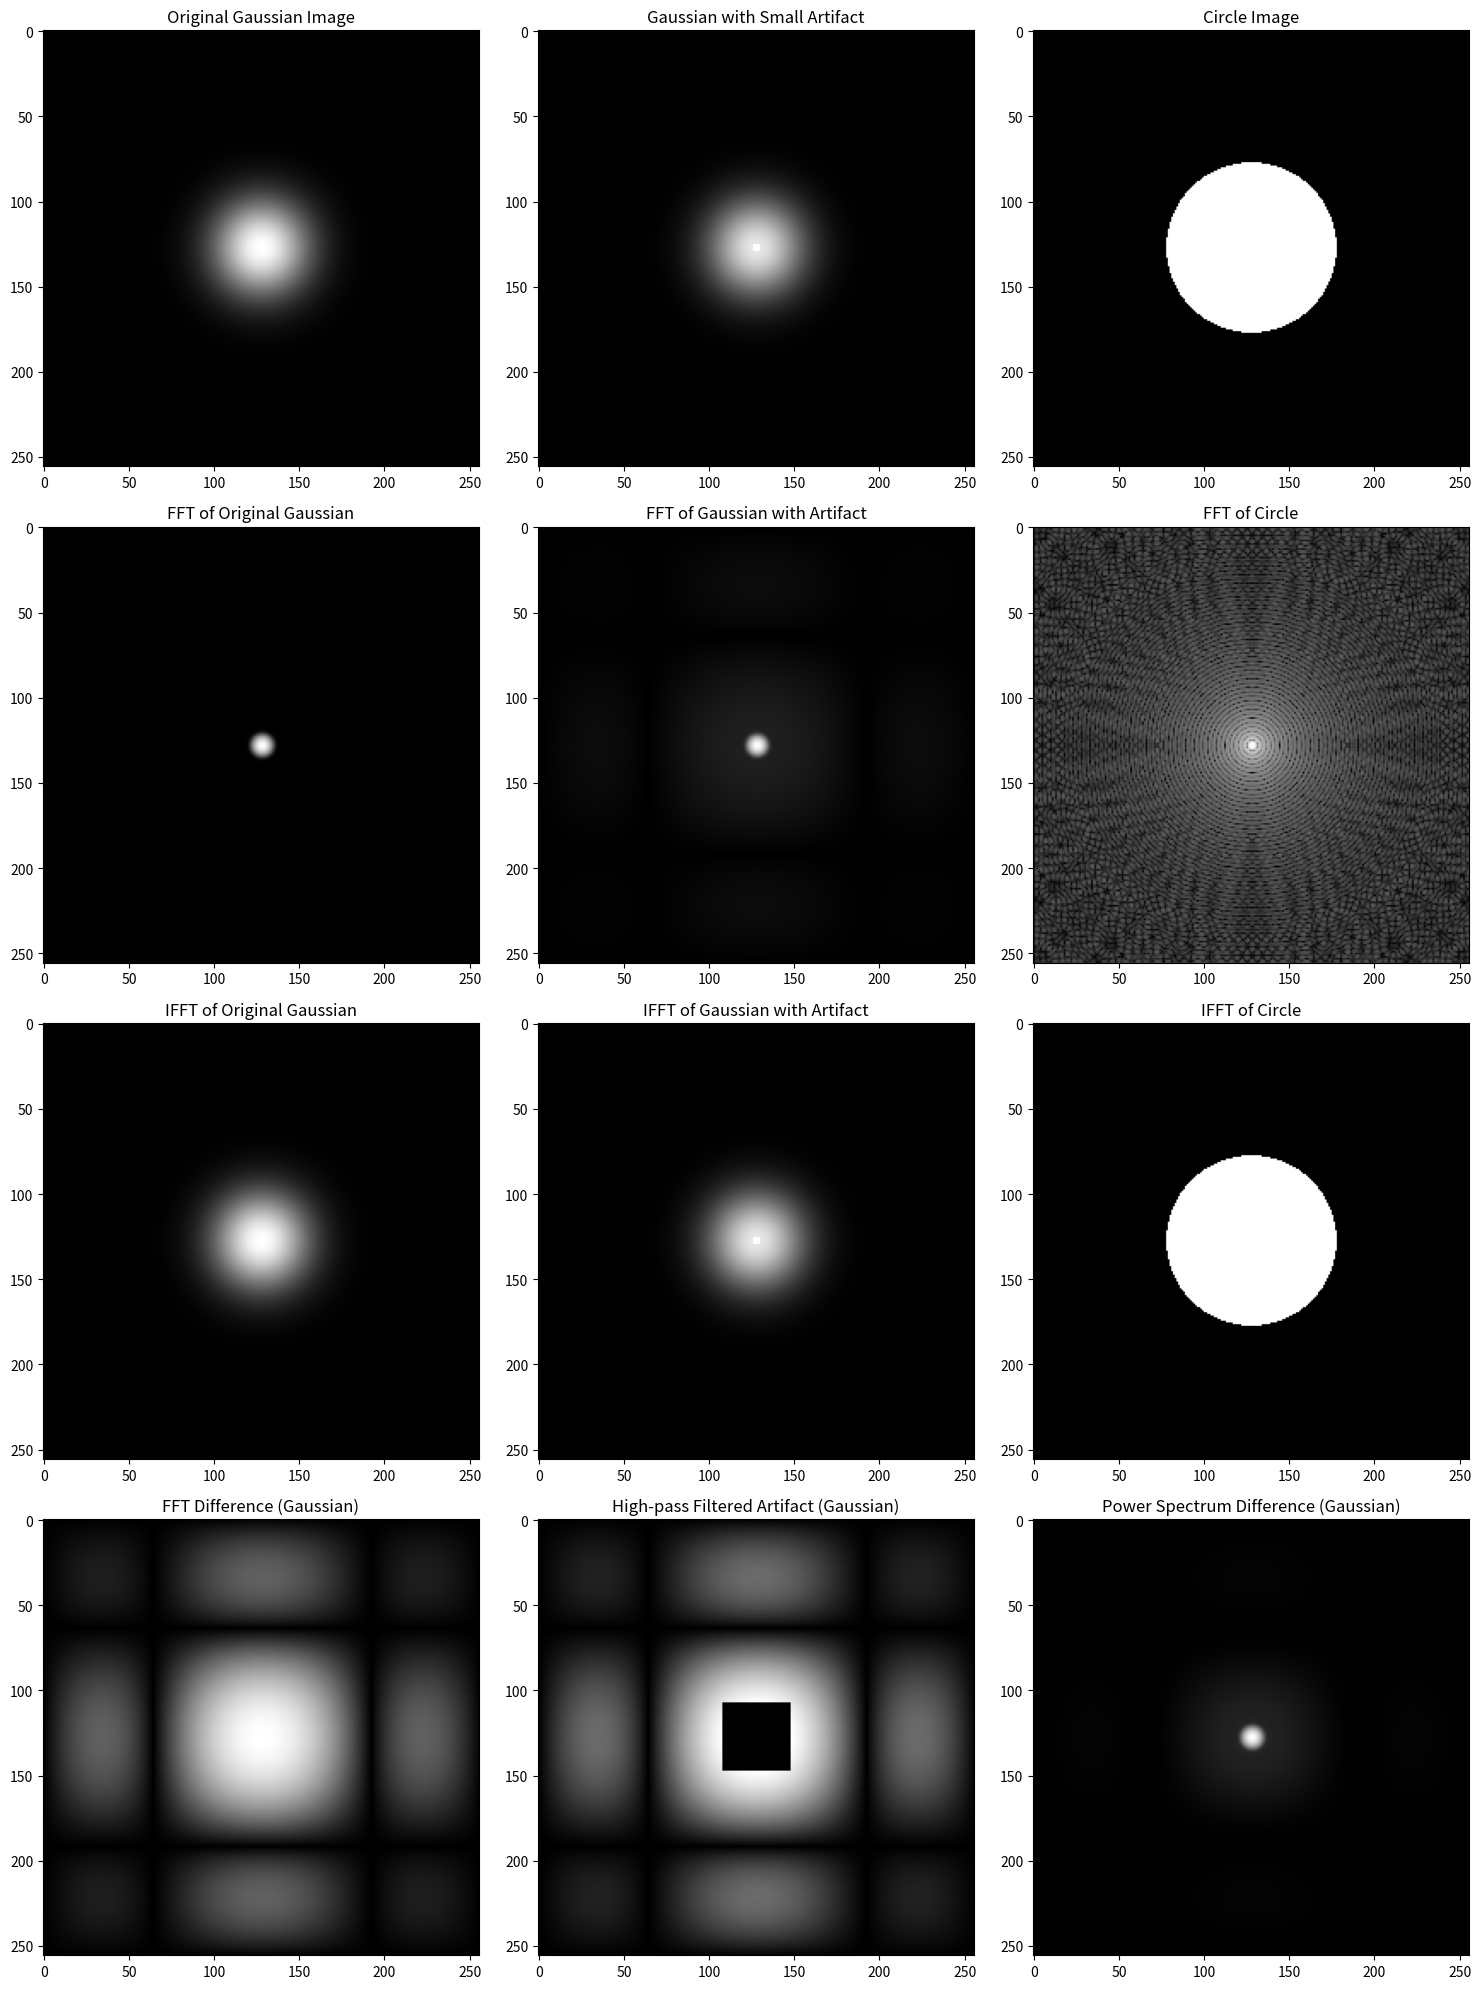

The matplotlib source for this figure:
# Consolidated script for generating a Gaussian surface, a circle, adding an artifact, and analyzing them using FFT

import numpy as np
import matplotlib.pyplot as plt
from scipy.fft import fft2, ifft2, fftshift

# Function to generate a 2D Gaussian surface
def generate_gaussian(size, sigma):
    x = np.linspace(-size / 2, size / 2, size)
    y = np.linspace(-size / 2, size / 2, size)
    x, y = np.meshgrid(x, y)
    d = np.sqrt(x*x + y*y)
    gaussian = np.exp(-(d**2 / (2.0 * sigma**2)))
    return gaussian

# Function to generate a circle with abrupt edges
def generate_circle(size, radius):
    x = np.linspace(-size / 2, size / 2, size)
    y = np.linspace(-size / 2, size / 2, size)
    x, y = np.meshgrid(x, y)
    circle = np.where(x**2 + y**2 <= radius**2, 1, 0)
    return circle

# Function to add an artifact to an image
def add_artifact(image, position, intensity, size):
    artifact_image = image.copy()
    x, y = position
    artifact_image[x-size:x+size, y-size:y+size] += intensity
    return artifact_image

# High-pass filter function
def high_pass_filter(fft_image, cutoff):
    rows, cols = fft_image.shape
    crow, ccol = rows // 2, cols // 2
    mask = np.ones((rows, cols), np.uint8)
    mask[crow-cutoff:crow+cutoff, ccol-cutoff:ccol+cutoff] = 0
    return fft_image * mask

# Parameters
size = 256
sigma = 20
radius = 50
artifact_position = (128, 128)  # Center of the image
artifact_intensity = 0.1  # Closer to the Gaussian surface intensity
artifact_size = 2  # Smaller size

# Generate images
gaussian_image = generate_gaussian(size, sigma)
circle_image = generate_circle(size, radius)

# Add artifact to the Gaussian image
artifact_gaussian_image = add_artifact(gaussian_image, artifact_position, artifact_intensity, artifact_size)

# Compute 2D FFT and IFFT for Gaussian
fft_gaussian = fftshift(fft2(gaussian_image))
ifft_gaussian = ifft2(fft_gaussian)

fft_artifact_gaussian = fftshift(fft2(artifact_gaussian_image))
ifft_artifact_gaussian = ifft2(fft_artifact_gaussian)

# Compute 2D FFT and IFFT for Circle
fft_circle = fftshift(fft2(circle_image))
ifft_circle = ifft2(fft_circle)

# Difference Analysis for Gaussian
fft_diff_gaussian = np.abs(fft_artifact_gaussian) - np.abs(fft_gaussian)

# High-pass Filtering for Gaussian
high_pass_original_gaussian = high_pass_filter(fft_gaussian, 20)
high_pass_artifact_gaussian = high_pass_filter(fft_artifact_gaussian, 20)

# Power Spectrum Analysis for Gaussian
power_spectrum_original_gaussian = np.abs(fft_gaussian)**2
power_spectrum_artifact_gaussian = np.abs(fft_artifact_gaussian)**2
power_spectrum_diff_gaussian = power_spectrum_artifact_gaussian - power_spectrum_original_gaussian

# Plotting
fig, axes = plt.subplots(4, 3, figsize=(15, 20))

# Original images
axes[0, 0].imshow(gaussian_image, cmap='gray')
axes[0, 0].set_title('Original Gaussian Image')
axes[0, 1].imshow(artifact_gaussian_image, cmap='gray')
axes[0, 1].set_title('Gaussian with Small Artifact')
axes[0, 2].imshow(circle_image, cmap='gray')
axes[0, 2].set_title('Circle Image')

# FFT images
axes[1, 0].imshow(np.log(np.abs(fft_gaussian) + 1), cmap='gray')
axes[1, 0].set_title('FFT of Original Gaussian')
axes[1, 1].imshow(np.log(np.abs(fft_artifact_gaussian) + 1), cmap='gray')
axes[1, 1].set_title('FFT of Gaussian with Artifact')
axes[1, 2].imshow(np.log(np.abs(fft_circle) + 1), cmap='gray')
axes[1, 2].set_title('FFT of Circle')

# IFFT images
axes[2, 0].imshow(np.abs(ifft_gaussian), cmap='gray')
axes[2, 0].set_title('IFFT of Original Gaussian')
axes[2, 1].imshow(np.abs(ifft_artifact_gaussian), cmap='gray')
axes[2, 1].set_title('IFFT of Gaussian with Artifact')
axes[2, 2].imshow(np.abs(ifft_circle), cmap='gray')
axes[2, 2].set_title('IFFT of Circle')

# Additional Analysis for Gaussian
axes[3, 0].imshow(np.log(np.abs(fft_diff_gaussian) + 1), cmap='gray')
axes[3, 0].set_title('FFT Difference (Gaussian)')
axes[3, 1].imshow(np.log(np.abs(high_pass_artifact_gaussian) + 1), cmap='gray')
axes[3, 1].set_title('High-pass Filtered Artifact (Gaussian)')
axes[3, 2].imshow(np.log(np.abs(power_spectrum_diff_gaussian) + 1), cmap='gray')
axes[3, 2].set_title('Power Spectrum Difference (Gaussian)')

plt.tight_layout()
plt.show()

# Calculate and print some statistics for Gaussian
print("Gaussian Image Analysis:")
print("Max FFT difference: " + str(np.max(fft_diff_gaussian)))
print("Mean FFT difference: " + str(np.mean(fft_diff_gaussian)))
print("Max power spectrum difference: " + str(np.max(power_spectrum_diff_gaussian)))
print("Mean power spectrum difference: " + str(np.mean(power_spectrum_diff_gaussian)))

# Calculate and print some statistics for Circle
print("\
Circle Image Analysis:")
print("Max FFT value: " + str(np.max(np.abs(fft_circle))))
print("Mean FFT value: " + str(np.mean(np.abs(fft_circle))))
print("Max power spectrum value: " + str(np.max(np.abs(fft_circle)**2)))
print("Mean power spectrum value: " + str(np.mean(np.abs(fft_circle)**2)))

